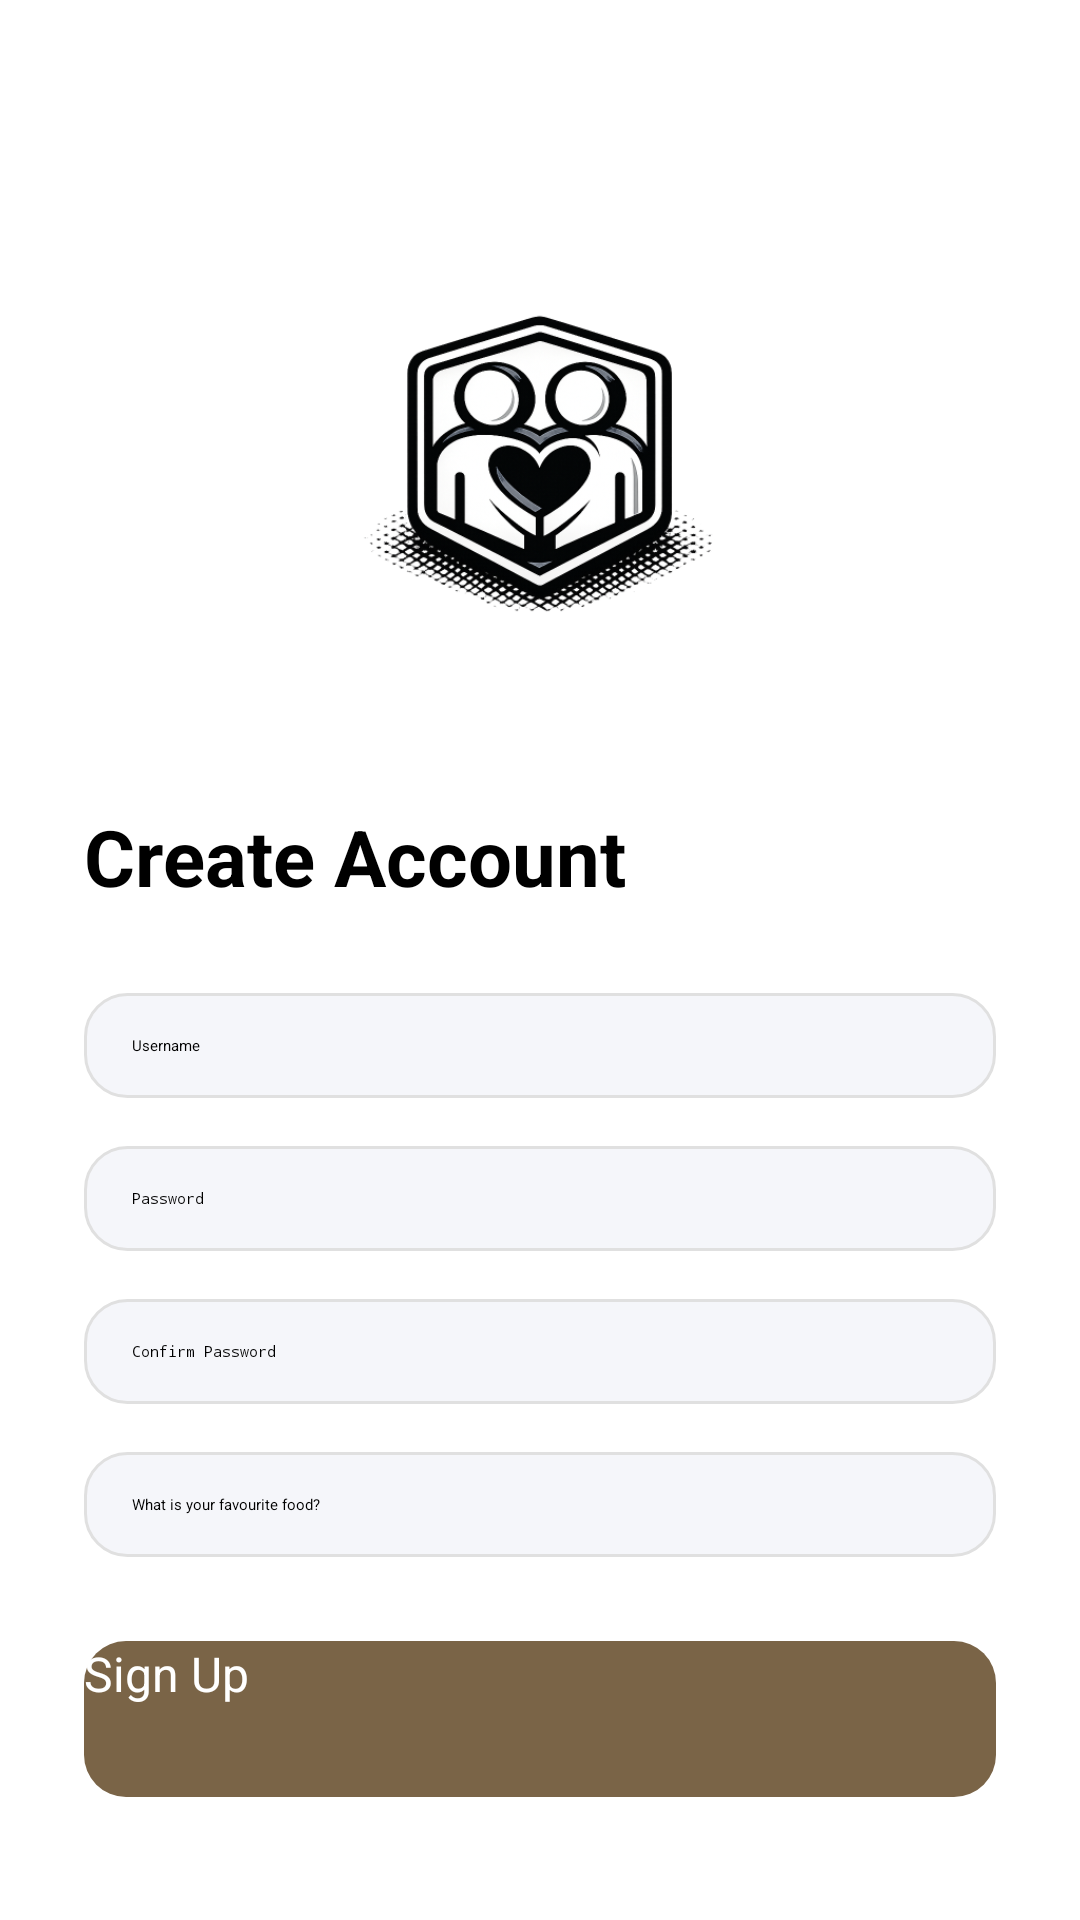

Here is an Android app screen rendered from its layout file. Give the layout XML and the strings, colors and styles it references.
<!-- AndroidManifest.xml: application theme Theme.BuddyApplication -->
<!-- res/layout/activity_register.xml -->
<?xml version="1.0" encoding="utf-8"?>
<ScrollView xmlns:android="http://schemas.android.com/apk/res/android"
    android:layout_width="match_parent"
    android:layout_height="match_parent"
    android:background="#FFFFFF">

    <LinearLayout
        android:layout_width="match_parent"
        android:layout_height="wrap_content"
        android:orientation="vertical"
        android:padding="28dp">

        <ImageView
            android:layout_width="180dp"
            android:layout_height="180dp"
            android:layout_gravity="center"
            android:src="@drawable/buddy_app_logo"
            android:scaleType="fitCenter"
            android:layout_marginTop="40dp"
            android:layout_marginBottom="20dp"/>

        <TextView
            android:layout_width="wrap_content"
            android:layout_height="wrap_content"
            android:text="Create Account"
            android:textSize="26sp"
            android:textStyle="bold"
            android:layout_marginBottom="28dp"/>

        <EditText
            android:id="@+id/etRegUsername"
            android:layout_width="match_parent"
            android:layout_height="wrap_content"
            android:hint="Username"
            android:background="@drawable/input_rounded"
            android:layout_marginBottom="16dp"/>

        <EditText
            android:id="@+id/etRegPassword"
            android:layout_width="match_parent"
            android:layout_height="wrap_content"
            android:hint="Password"
            android:inputType="textPassword"
            android:background="@drawable/input_rounded"
            android:layout_marginBottom="16dp"/>

        <EditText
            android:id="@+id/etRegConfirm"
            android:layout_width="match_parent"
            android:layout_height="wrap_content"
            android:hint="Confirm Password"
            android:inputType="textPassword"
            android:background="@drawable/input_rounded"
            android:layout_marginBottom="16dp"/>

        <EditText
            android:id="@+id/etRegSecurity"
            android:layout_width="match_parent"
            android:layout_height="wrap_content"
            android:hint="What is your favourite food?"
            android:background="@drawable/input_rounded"
            android:layout_marginBottom="28dp"/>

        <Button
            android:id="@+id/btnRegister"
            android:layout_width="match_parent"
            android:layout_height="52dp"
            android:text="Sign Up"
            android:textAllCaps="false"
            android:textSize="16sp"
            android:textColor="#FFFFFF"
            android:background="@drawable/button_primary"/>

    </LinearLayout>

</ScrollView>
<!-- resources referenced by this layout -->
<resources>
  <!-- drawable buddy_app_logo: png bitmap (drawable, 138299 bytes) -->
  <!-- drawable button_primary (drawable) -->
  <shape xmlns:android="http://schemas.android.com/apk/res/android">
      <solid android:color="#7A6447"/>
      <corners android:radius="14dp"/>
  </shape>
  <!-- drawable input_rounded (drawable) -->
  <shape xmlns:android="http://schemas.android.com/apk/res/android">
      <solid android:color="#F5F6FA"/>
      <corners android:radius="14dp"/>
      <stroke
          android:width="1dp"
          android:color="#E0E0E0"/>
      <padding
          android:left="16dp"
          android:right="16dp"
          android:top="14dp"
          android:bottom="14dp"/>
  </shape>
</resources>
